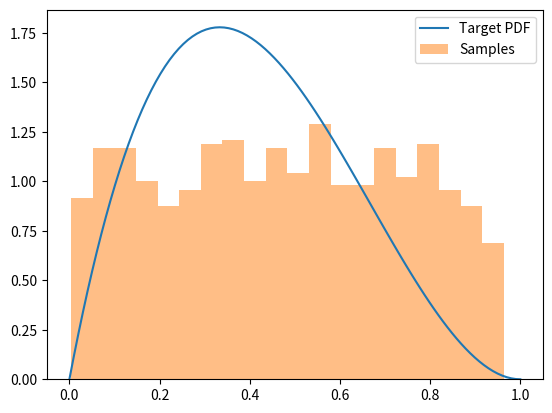

Write Python code to recreate this figure.


###### 1)
import numpy as np
import matplotlib.pyplot as plt
import scipy 

# pdf is probability density function which describes probability dist of continuous random variable 

# this function accepts and sets paramerters for the gamma function, it is the expected probability function
# I found the beta pdf function on https://vitalflux.com/beta-distribution-explained-with-python-examples/
def beta_pdf(x, a=2, b=3):
 # probability distribution around paramerters a and b
    return x**(a-1) * (1-x)**(b-1) / (scipy.special.gamma(a) * scipy.special.gamma(b) / scipy.special.gamma(a+b))
# I found this function on https://stackoverflow.com/questions/40428188/gamma-function-in-python

# the second function rejects the sampling until there are none left
def rejection_sampling(target_pdf, proposal_pdf, c, n_samples):
    samples = []
    while len(samples) < n_samples:
        x = np.random.uniform(0, 1)
        y = np.random.uniform(0, c*proposal_pdf(x))
        if y <= target_pdf(x):
            samples.append(x)
    return samples


# The target PDF is the probability density function of the distribution that is desired for generating the random samples
# Determines if a sample is accepted or rejected
# The proposal PDF is the probability density function of the dist that is used for the samples. 
a, b = 2, 3
target_pdf = beta_pdf
proposal_pdf = lambda x: 1 # https://www.w3schools.com/python/python_lambda.asp


# constant c for the gamma that is kind of like intergrating I think?
# bounding for the acception and rejection taking place
c = scipy.special.gamma(a) * scipy.special.gamma(b) / scipy.special.gamma(a+b)
# from same site as above

# Sample from target distribution using rejection sampling with all the parameters
n_samples = 1000
samples = rejection_sampling(target_pdf, proposal_pdf, c, n_samples)

# Visualize the results means generate a plot right?
x = np.linspace(0, 1, 100)
fig, ax = plt.subplots()
# I keep getting an error about dimensions when trying to plot the proposal pdf
#ax.plot(x, proposal_pdf(x), label='Proposal PDF')
ax.plot(x, target_pdf(x), label='Target PDF')
ax.hist(samples, bins=20, density=True, alpha=0.5, label='Samples')
ax.legend()
plt.show()





### 2)

# I will define a 2D epsilloid
# epsilloid formula: (x/a)^2 + (y/b)^2 = 1

# code will generate random samples using rejection sampling for uniform points on ellipsoid


import numpy as np
from scipy.optimize import minimize # from https://docs.scipy.org/doc/scipy/reference/generated/scipy.optimize.minimize.html
import matplotlib.pyplot as plt

def ellipsoid_pdf(x, y, a, b): #pdf for epsilloid https://belglas.files.wordpress.com/2018/03/cpwp.pdf
    return 4*np.pi/(3*a*b) * np.sqrt((a**2 - x**2)*(b**2 - y**2))
                                       

# the bounds for the ellipsoid 
def bounding_box_volume(x_min, x_max, y_min, y_max): #area
    return (x_max - x_min) * (y_max - y_min) 


def rejection_sampling(target_pdf, proposal_pdf, c, n_samples, x_min, x_max, y_min, y_max): 
    samples = []
    while len(samples) < n_samples:
        x = np.random.uniform(x_min, x_max)
        y = np.random.uniform(y_min, y_max)
        u = np.random.uniform(0, c*proposal_pdf(x, y))
        if u <= target_pdf(x, y):
            samples.append((x,y))
    return samples

# Define ellipsoid parameters and bounding box
a, b = 3, 2 
x_min, x_max = -a, a
y_min, y_max = -b, b

target_pdf = ellipsoid_pdf
proposal_pdf = lambda x,y: 1/bounding_box_volume   #distribution of the random points of the bounds